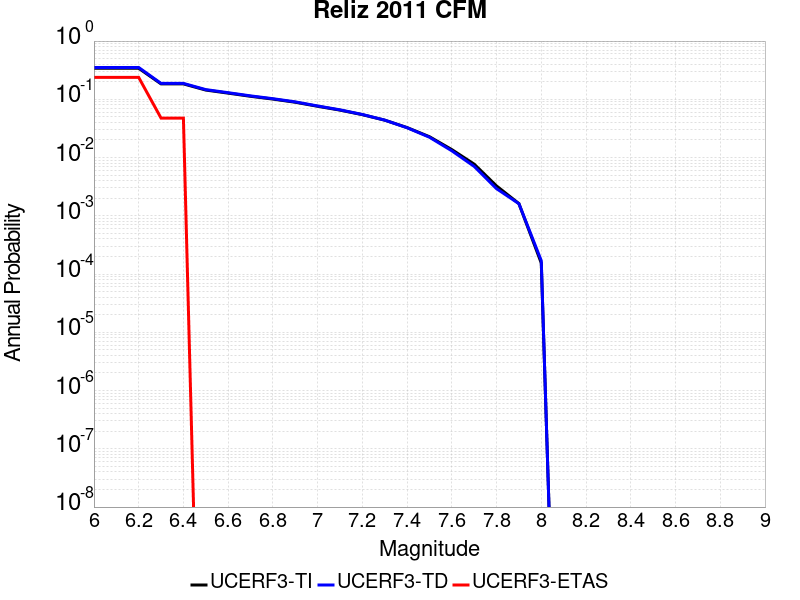

The table this chart was drawn from, first rows:
Magnitude, UCERF3-TI Prob, UCERF3-TD Prob, UCERF3-ETAS Prob
6.0, 0.3413, 0.3522, 0.2381
6.1, 0.3413, 0.3522, 0.2381
6.2, 0.3413, 0.3522, 0.2381
6.3, 0.184, 0.1876, 0.04762
6.4, 0.184, 0.1876, 0.04762
6.5, 0.1441, 0.1468, 0.0
6.6, 0.1277, 0.13, 0.0
6.7, 0.1126, 0.1146, 0.0
6.8, 0.1009, 0.1025, 0.0
6.9, 0.08906, 0.0904, 0.0
7.0, 0.07591, 0.07692, 0.0
7.1, 0.06524, 0.06597, 0.0
7.2, 0.0545, 0.05491, 0.0
7.3, 0.04387, 0.04396, 0.0
7.4, 0.03273, 0.03251, 0.0
7.5, 0.02282, 0.02234, 0.0
7.6, 0.01371, 0.01306, 0.0
7.7, 0.007709, 0.007057, 0.0
7.8, 0.003258, 0.002924, 0.0
7.9, 0.00162, 0.001615, 0.0
8.0, 1.5453655E-4, 1.7007187E-4, 0.0
